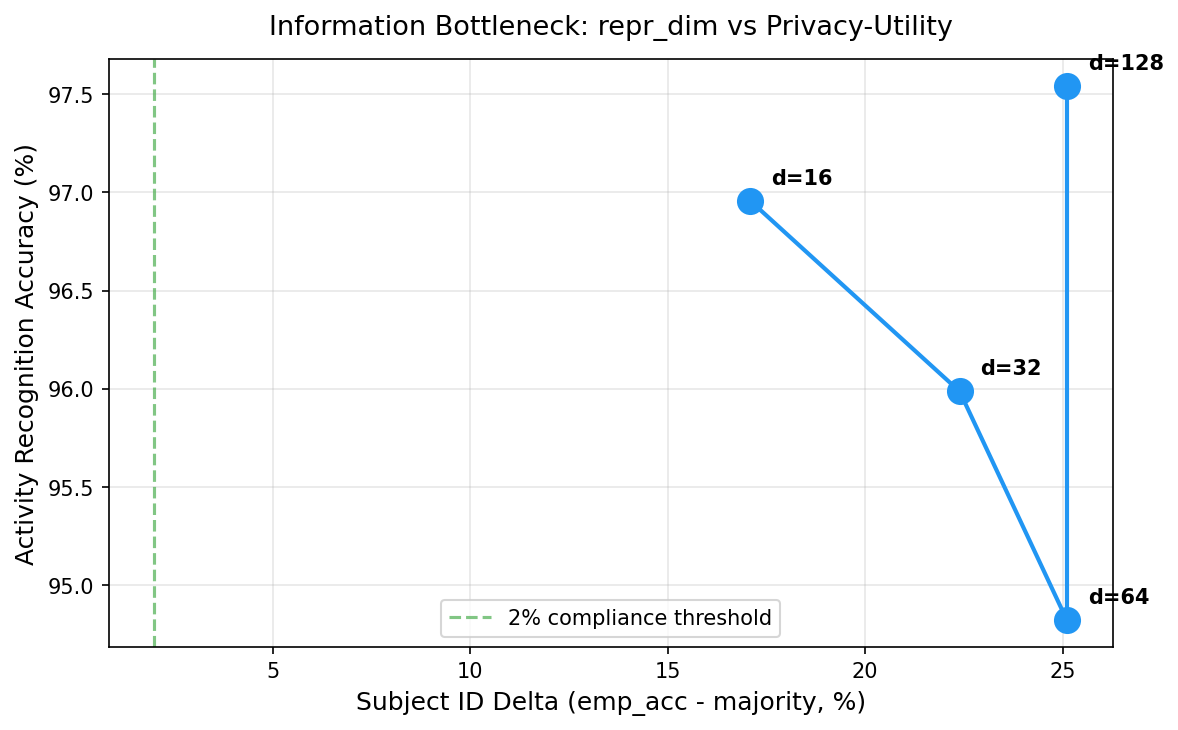

The data file committed next to this chart (first rows):
repr_dim, activity_accuracy, is_active_accuracy, subject_delta, subject_r2, subject_emp_acc, subject_majority, compliance_pass, compliance_total, train_time_s
16, 0.9696, 1.0, 0.1709, 0.02372, 0.2149, 0.044, 0, 3, 423.8
32, 0.9599, 1.0, 0.2239, 0.06056, 0.268, 0.044, 0, 3, 425.6
64, 0.9482, 1.0, 0.2511, 0.09058, 0.2951, 0.044, 0, 3, 425.5
128, 0.9754, 1.0, 0.2511, 0.0, 0.2951, 0.044, 0, 3, 439.7
